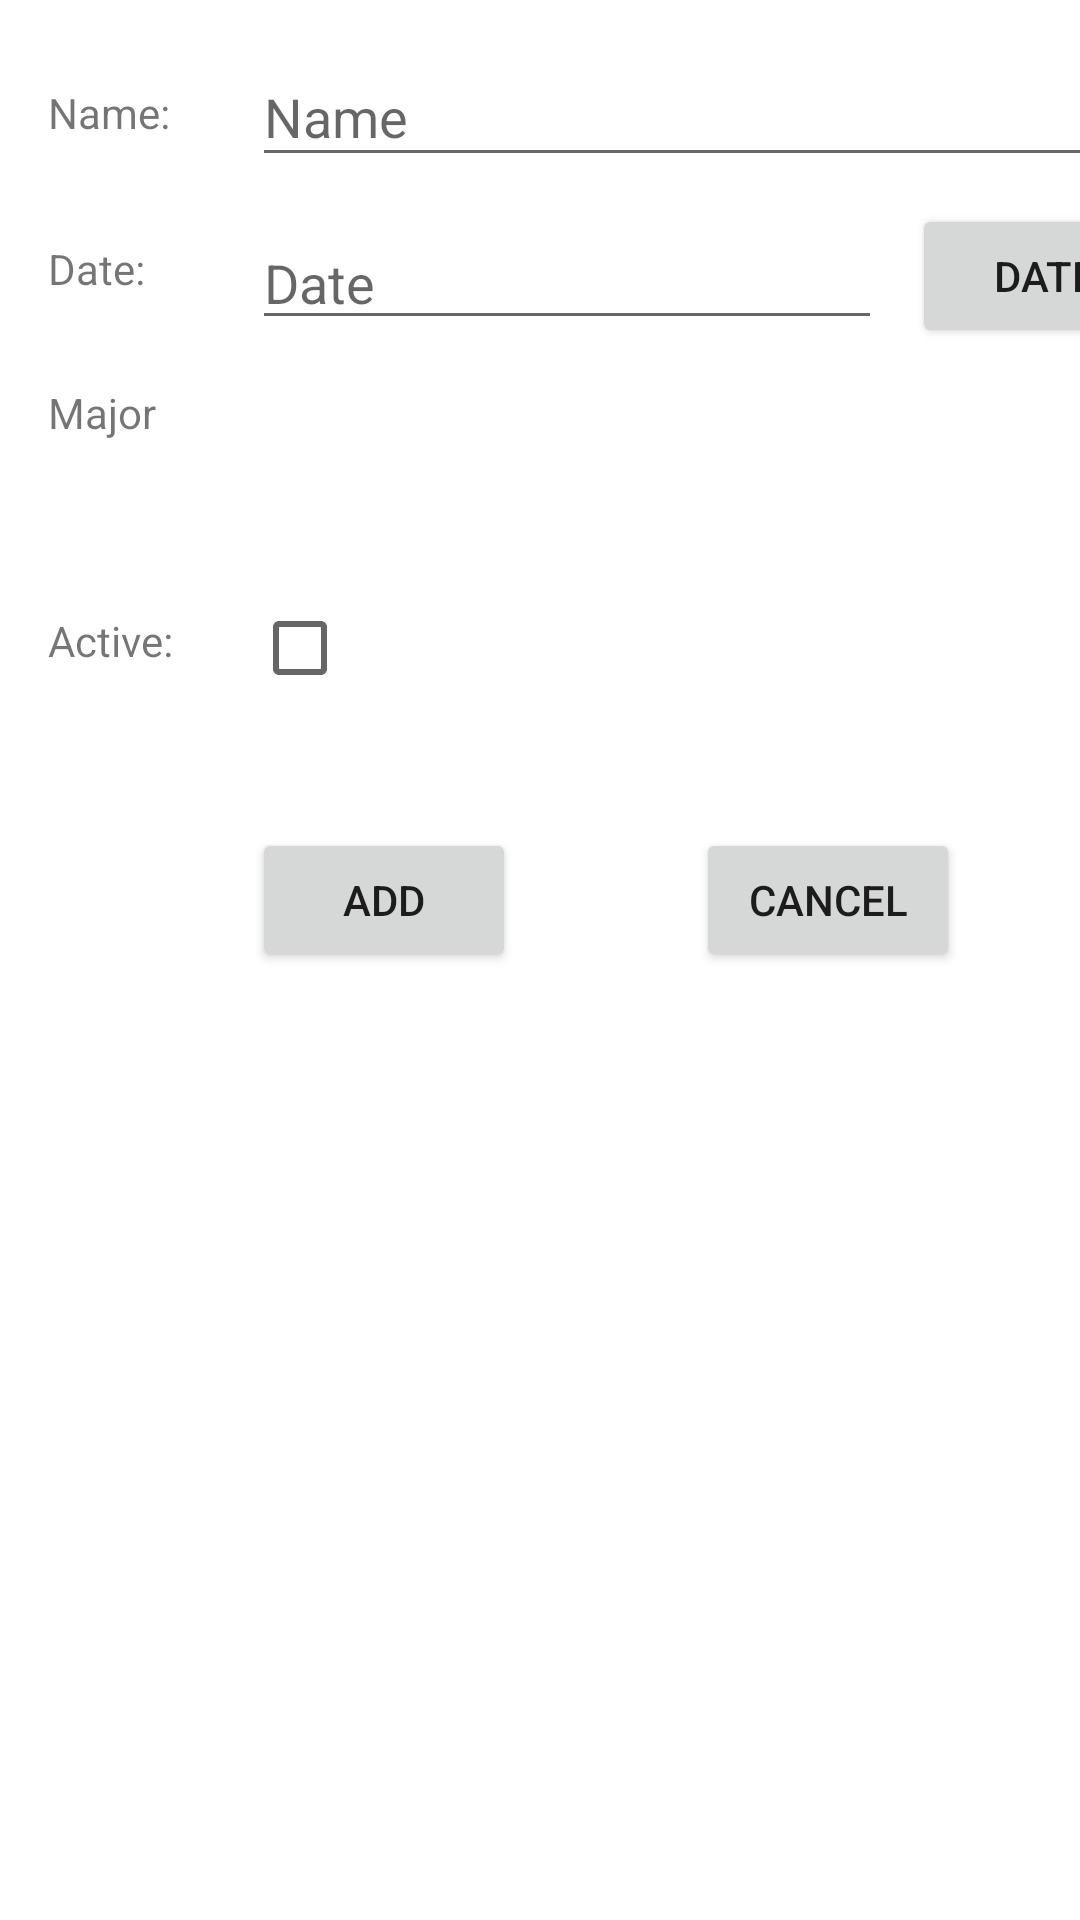

Layout XML and referenced resources for this Android screen:
<!-- AndroidManifest.xml: application theme Theme.NguyenCongHuong_Kiemtra2_Bai2 -->
<!-- res/layout/activity_add.xml -->
<?xml version="1.0" encoding="utf-8"?>
<androidx.constraintlayout.widget.ConstraintLayout xmlns:android="http://schemas.android.com/apk/res/android"
    xmlns:app="http://schemas.android.com/apk/res-auto"
    xmlns:tools="http://schemas.android.com/tools"
    android:layout_width="match_parent"
    android:layout_height="match_parent"
    tools:context=".AddActivity">

    <TextView
        android:id="@+id/textView"
        android:layout_width="wrap_content"
        android:layout_height="wrap_content"
        android:layout_marginStart="16dp"
        android:layout_marginLeft="16dp"
        android:layout_marginTop="28dp"
        android:text="Name:"
        app:layout_constraintStart_toStartOf="parent"
        app:layout_constraintTop_toTopOf="parent" />

    <TextView
        android:id="@+id/textView2"
        android:layout_width="wrap_content"
        android:layout_height="wrap_content"
        android:layout_marginStart="16dp"
        android:layout_marginLeft="16dp"
        android:layout_marginTop="80dp"
        android:text="Date:"
        app:layout_constraintStart_toStartOf="parent"
        app:layout_constraintTop_toTopOf="parent" />

    <TextView
        android:id="@+id/textView3"
        android:layout_width="wrap_content"
        android:layout_height="wrap_content"
        android:layout_marginStart="16dp"
        android:layout_marginLeft="16dp"
        android:layout_marginTop="128dp"
        android:text="Major"
        app:layout_constraintStart_toStartOf="parent"
        app:layout_constraintTop_toTopOf="parent" />

    <TextView
        android:id="@+id/textView4"
        android:layout_width="wrap_content"
        android:layout_height="wrap_content"
        android:layout_marginStart="16dp"
        android:layout_marginLeft="16dp"
        android:layout_marginTop="204dp"
        android:text="Active:"
        app:layout_constraintStart_toStartOf="parent"
        app:layout_constraintTop_toTopOf="parent" />

    <EditText
        android:id="@+id/txtName"
        android:layout_width="306dp"
        android:layout_height="43dp"
        android:layout_marginStart="84dp"
        android:layout_marginLeft="84dp"
        android:layout_marginTop="16dp"
        android:ems="10"
        android:inputType="textPersonName"
        android:hint="Name"
        app:layout_constraintStart_toStartOf="parent"
        app:layout_constraintTop_toTopOf="parent" />

    <EditText
        android:id="@+id/txtDate"
        android:layout_width="wrap_content"
        android:layout_height="wrap_content"
        android:layout_marginStart="84dp"
        android:layout_marginLeft="84dp"
        android:layout_marginTop="72dp"
        android:ems="10"
        android:inputType="textPersonName"
        android:hint="Date"
        app:layout_constraintStart_toStartOf="parent"
        app:layout_constraintTop_toTopOf="parent" />

    <CheckBox
        android:layout_width="wrap_content"
        android:layout_height="wrap_content"
        android:layout_marginStart="84dp"
        android:layout_marginLeft="84dp"
        android:layout_marginTop="192dp"
        android:id="@+id/checkbox"
        app:layout_constraintStart_toStartOf="parent"
        app:layout_constraintTop_toTopOf="parent" />

    <Button
        android:id="@+id/btnDate"
        android:layout_width="wrap_content"
        android:layout_height="wrap_content"
        android:layout_marginStart="304dp"
        android:layout_marginLeft="304dp"
        android:layout_marginTop="68dp"
        android:text="Date"
        app:layout_constraintStart_toStartOf="parent"
        app:layout_constraintTop_toTopOf="parent" />

    <Button
        android:id="@+id/btnAdd"
        android:layout_width="wrap_content"
        android:layout_height="wrap_content"
        android:layout_marginStart="84dp"
        android:layout_marginLeft="84dp"
        android:layout_marginTop="276dp"
        android:text="Add"
        app:layout_constraintStart_toStartOf="parent"
        app:layout_constraintTop_toTopOf="parent" />

    <Button
        android:id="@+id/btnCancel"
        android:layout_width="wrap_content"
        android:layout_height="wrap_content"
        android:layout_marginStart="232dp"
        android:layout_marginLeft="232dp"
        android:layout_marginTop="276dp"
        android:text="Cancel"
        app:layout_constraintStart_toStartOf="parent"
        app:layout_constraintTop_toTopOf="parent" />

    <Spinner
        android:id="@+id/spinner"
        android:layout_width="302dp"
        android:layout_height="26dp"
        android:layout_marginStart="92dp"
        android:layout_marginLeft="92dp"
        android:layout_marginTop="128dp"
        app:layout_constraintStart_toStartOf="parent"
        app:layout_constraintTop_toTopOf="parent" />
</androidx.constraintlayout.widget.ConstraintLayout>
<!-- resources referenced by this layout -->
<resources>
  <style name="Theme.NguyenCongHuong_Kiemtra2_Bai2" parent="Theme.MaterialComponents.DayNight.DarkActionBar">
          
          <item name="colorPrimary">@color/purple_500</item>
          <item name="colorPrimaryVariant">@color/purple_700</item>
          <item name="colorOnPrimary">@color/white</item>
          
          <item name="colorSecondary">@color/teal_200</item>
          <item name="colorSecondaryVariant">@color/teal_700</item>
          <item name="colorOnSecondary">@color/black</item>
          
          <item name="android:statusBarColor" tools:targetApi="l">?attr/colorPrimaryVariant</item>
          
      </style>
  <!-- not gathered from this repository: default colours our renderer supplied (Android Studio template values) -->
  <color name="purple_500">#FF6200EE</color>
  <color name="purple_700">#FF3700B3</color>
  <color name="teal_200">#FF03DAC5</color>
  <color name="teal_700">#FF018786</color>
  <color name="black">#FF000000</color>
  <color name="white">#FFFFFFFF</color>
</resources>
